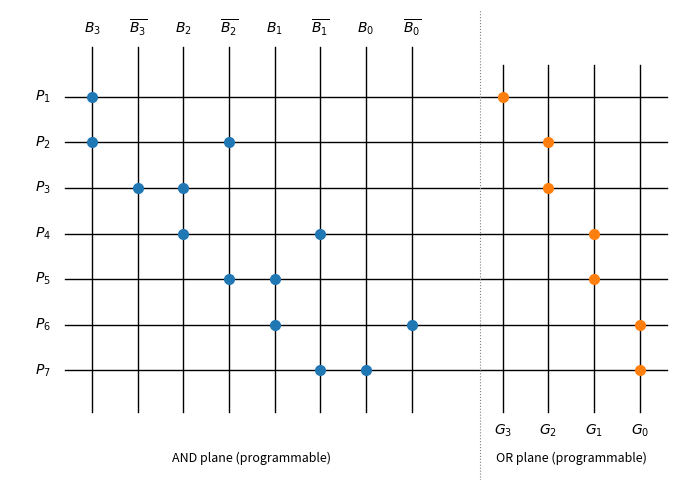

Recreate this plot in Python.
"""A PLA converting 4-bit binary B3..B0 to Gray code G3..G0. Each horizontal line
is a product term formed in the programmable AND plane (a dot connects an input
literal); each output column ORs the product terms marked in the OR plane."""

import matplotlib.pyplot as plt

FG = plt.rcParams["text.color"]

literals = []
for i in (3, 2, 1, 0):
    literals += [(i, 1), (i, 0)]          # (bit, polarity): B_i and its complement
products = [  # list of (bit, polarity) per product term
    [(3, 1)],
    [(3, 1), (2, 0)], [(3, 0), (2, 1)],
    [(2, 1), (1, 0)], [(2, 0), (1, 1)],
    [(1, 1), (0, 0)], [(1, 0), (0, 1)],
]
outputs = {3: [0], 2: [1, 2], 1: [3, 4], 0: [5, 6]}

fig, ax = plt.subplots(figsize=(9, 5))
n_lit, n_p = len(literals), len(products)
x_or0 = n_lit + 1.0
for j, (bit, pol) in enumerate(literals):
    ax.plot([j, j], [0.6, -n_p - 0.4], color=FG, lw=1)
    name = f"B_{bit}" if pol else rf"\overline{{B_{bit}}}"
    ax.text(j, 0.9, f"${name}$", ha="center", color=FG, fontsize=10)
for k, term in enumerate(products):
    y = -k - 0.5
    ax.plot([-0.6, x_or0 + 3.6], [y, y], color=FG, lw=1)
    ax.text(-0.9, y, f"$P_{k + 1}$", ha="right", va="center", color=FG, fontsize=10)
    for (bit, pol) in term:
        j = literals.index((bit, pol))
        ax.plot(j, y, "o", color="C0", ms=7)
for c, (bit, ks) in enumerate(sorted(outputs.items(), reverse=True)):
    x = x_or0 + c
    ax.plot([x, x], [0.2, -n_p - 0.4], color=FG, lw=1)
    ax.text(x, -n_p - 0.9, f"$G_{bit}$", ha="center", color=FG, fontsize=10)
    for k in ks:
        ax.plot(x, -k - 0.5, "o", color="C1", ms=7)
ax.axvline(n_lit - 0.2 + 0.7, color="gray", lw=0.8, ls=":")
ax.text((n_lit - 1) / 2, -n_p - 1.5, "AND plane (programmable)", ha="center", color=FG, fontsize=9)
ax.text(x_or0 + 1.5, -n_p - 1.5, "OR plane (programmable)", ha="center", color=FG, fontsize=9)
ax.set_xlim(-1.8, x_or0 + 4)
ax.set_ylim(-n_p - 1.9, 1.4)
ax.set_aspect("equal")
ax.axis("off")
fig.tight_layout()
